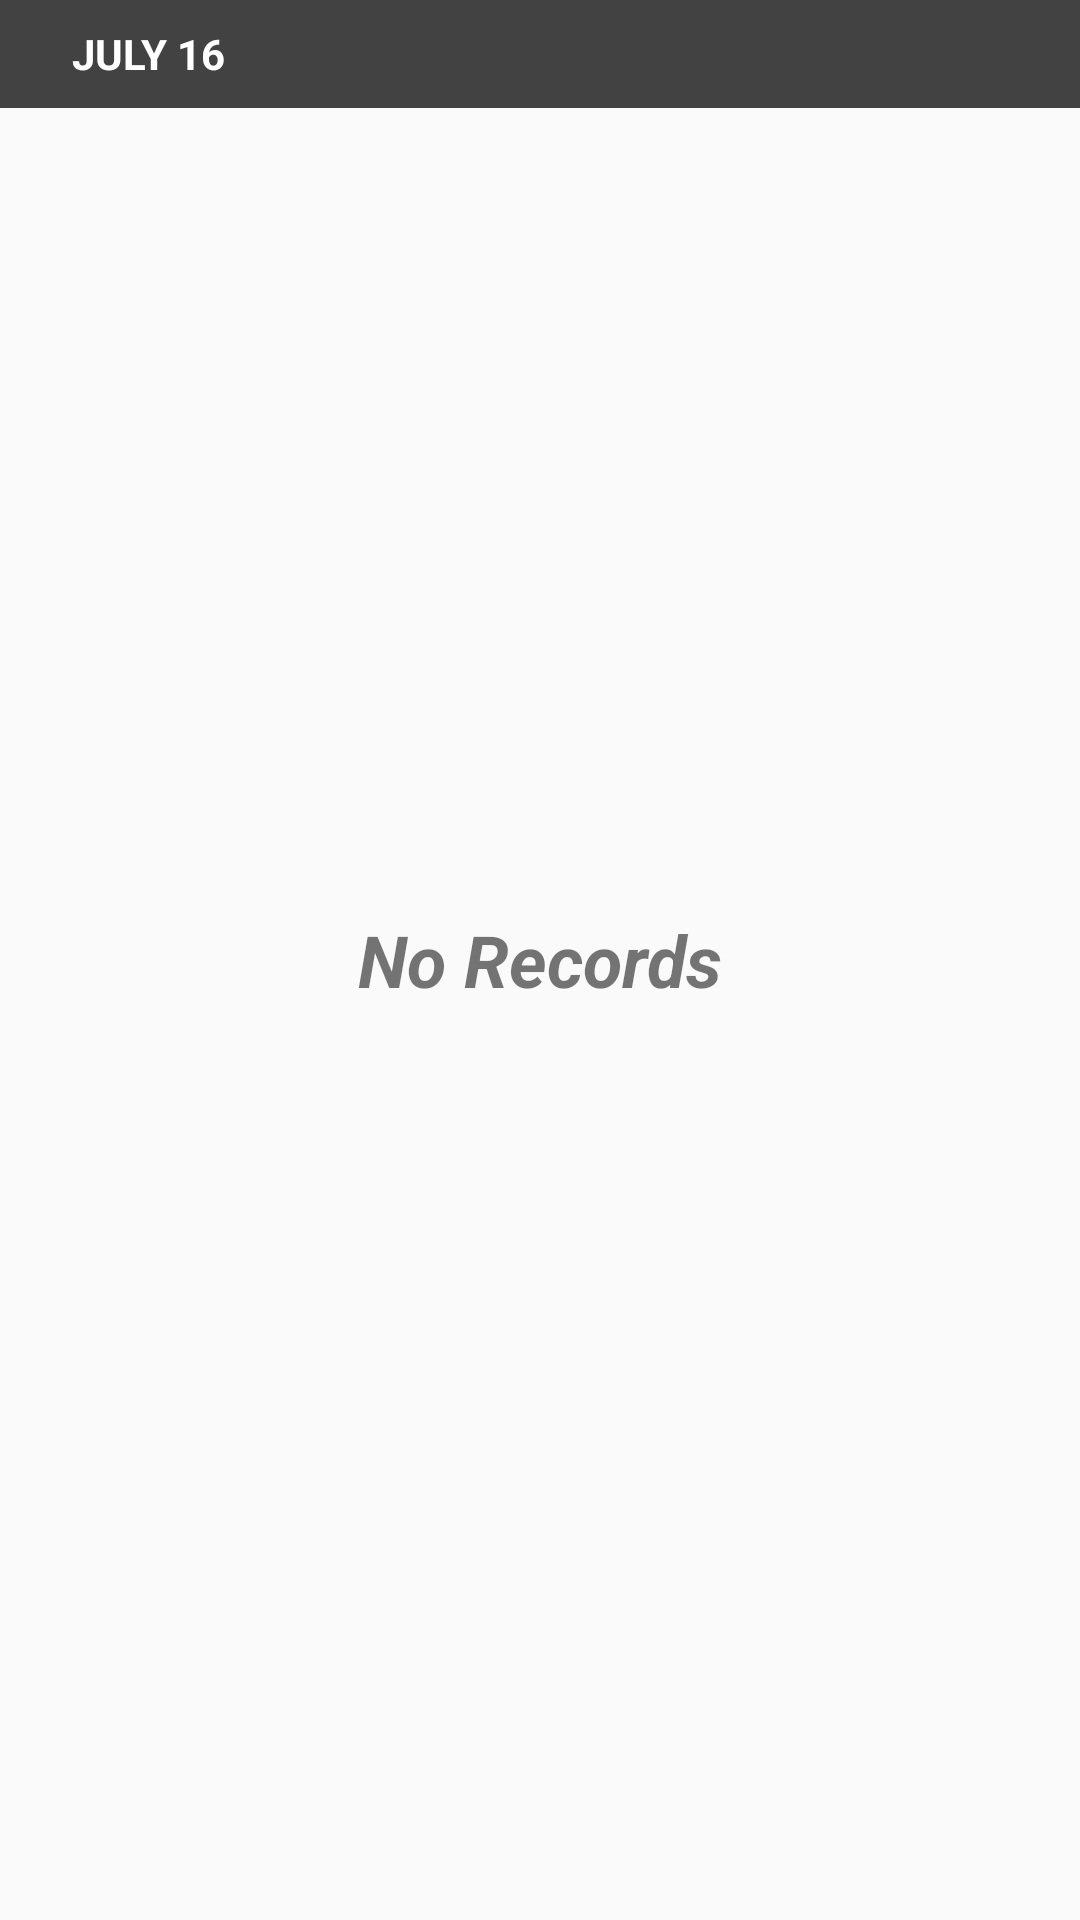

Write the Android layout XML for this screen, with the resource values it uses.
<!-- AndroidManifest.xml: application theme AppTheme -->
<!-- res/layout/fragment_record.xml -->
<?xml version="1.0" encoding="utf-8"?>
<FrameLayout xmlns:android="http://schemas.android.com/apk/res/android"
    android:layout_width="match_parent"
    android:layout_height="match_parent">

    <RelativeLayout
        android:id="@+id/rl_NoRecords"
        android:layout_width="match_parent"
        android:layout_height="match_parent">

        <TextView
            android:layout_width="match_parent"
            android:layout_height="match_parent"
            android:gravity="center"
            android:text="No Records"
            android:textSize="24sp"
            android:textStyle="bold|italic" />
    </RelativeLayout>

    <RelativeLayout
        android:id="@+id/rl_Records"
        android:layout_width="match_parent"
        android:layout_height="match_parent">

        <TextView
            android:id="@+id/tv_date"
            android:layout_width="match_parent"
            android:layout_height="36dp"
            android:background="@color/colorTextDark"
            android:gravity="center_vertical"
            android:paddingStart="24dp"
            android:text="JULY 16"
            android:textColor="#ffffff"
            android:textStyle="bold" />

        <android.support.v7.widget.RecyclerView
            android:id="@+id/record_recyclerView"
            android:layout_width="match_parent"
            android:layout_height="match_parent"
            android:layout_below="@+id/tv_date">
        </android.support.v7.widget.RecyclerView>
    </RelativeLayout>

</FrameLayout>
<!-- resources referenced by this layout -->
<resources>
  <color name="colorTextDark">#424242</color>
  <style name="AppTheme" parent="Theme.AppCompat.Light.DarkActionBar">
          
          <item name="colorPrimary">@color/colorPrimary</item>
          <item name="colorPrimaryDark">@color/colorPrimaryDark</item>
          <item name="colorAccent">@color/colorAccent</item>
          <item name="actionBarStyle">@style/MyTitle</item>
          <item name="actionBarSize">48dp</item>
      </style>
  <color name="colorPrimary">#1c1c1c</color>
  <color name="colorPrimaryDark">#1c1c1c</color>
  <color name="colorAccent">#1c1c1c</color>
  <style name="MyTitle" parent="@style/Widget.AppCompat.ActionBar.Solid">
          <item name="titleTextStyle">@style/TitleStyle</item>
      </style>
  <style name="TitleStyle" parent="@style/TextAppearance.AppCompat.Widget.ActionBar.Title">
          <item name="android:textSize">18sp</item>
      </style>
</resources>
